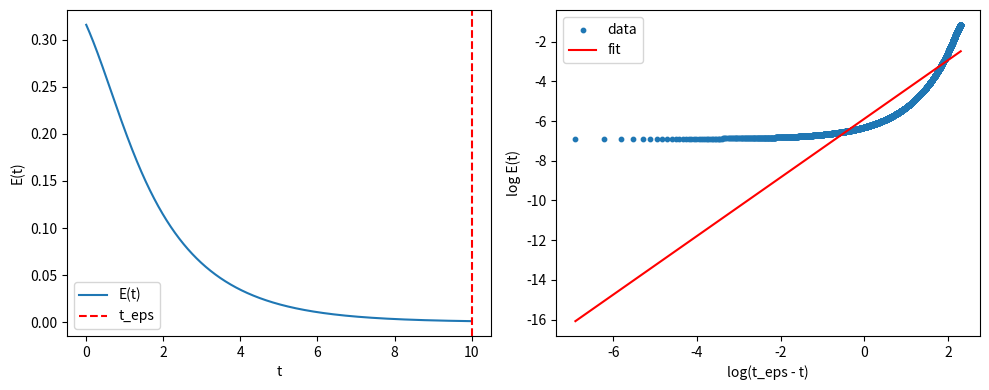

Python code for this plot:
import json, os
import numpy as np
import matplotlib
matplotlib.use('Agg')
import matplotlib.pyplot as plt

np.random.seed(42)

# 1D exponential model in the grokking regime.
# Use the statistical (thermodynamic-limit) training dynamics: expectations over P^\pm.
# L2 on the bias is set to zero so that the threshold can reach epsilon in finite time.
eps = 1.0
lam1 = 0.5
lam2 = 0.0
a = eps**2 + 2.0

dt = 0.001
T = 10.0
steps = int(T / dt)

ts = []
Es = []
ws = []
bs = []
zs = []

w = 0.0
b = 0.0
t_eps = None

for i in range(1, steps + 1):
    t = i * dt

    def deriv(ww, bb):
        if ww >= 0:
            dw = -a * ww - eps * bb + 1.0 - lam1
        else:
            dw = -a * ww - eps * bb + 1.0 + lam1
        db = -eps * ww - (1.0 + lam2) * bb
        return dw, db

    # RK4
    k1w, k1b = deriv(w, b)
    k2w, k2b = deriv(w + 0.5*dt*k1w, b + 0.5*dt*k1b)
    k3w, k3b = deriv(w + 0.5*dt*k2w, b + 0.5*dt*k2b)
    k4w, k4b = deriv(w + dt*k3w, b + dt*k3b)
    w += (dt/6.0)*(k1w + 2*k2w + 2*k3w + k4w)
    b += (dt/6.0)*(k1b + 2*k2b + 2*k3b + k4b)

    z = b + eps * w  # zero test error occurs when z = 0
    if w != 0:
        E = 0.5 * (1.0 - np.exp(-abs(z) / abs(w)))
    else:
        E = 0.5

    ts.append(t)
    ws.append(w)
    bs.append(b)
    zs.append(z)
    Es.append(E)

    if t_eps is None and len(zs) >= 2 and zs[-2] > 0 and z <= 0:
        # linear interpolation for the crossing time
        z_prev = zs[-2]
        t_prev = ts[-2]
        frac = z_prev / (z_prev - z)
        t_eps = t_prev + frac * (t - t_prev)
        break

ts = np.array(ts)
Es = np.array(Es)
zs = np.array(zs)

if t_eps is None:
    t_eps = float(ts[-1])

# Fit log E vs log(t_eps - t) for t < t_eps.
mask = (ts < t_eps) & (Es > 0) & ((t_eps - ts) > 1e-4)
if mask.sum() >= 5:
    delta = t_eps - ts[mask]
    log_delta = np.log(delta)
    log_E = np.log(Es[mask])
    slope, intercept = np.polyfit(log_delta, log_E, 1)
    nu = float(slope)
else:
    nu = float('nan')

# Positive control: exact linear power law E = A (t_eps - t)^1.
tc = np.linspace(0.0, 0.9, 200)
t_eps_c = 1.0
Ec = 2.0 * (t_eps_c - tc) ** 1.0
slope_c, _ = np.polyfit(np.log(t_eps_c - tc), np.log(Ec), 1)
control_pass = bool(abs(slope_c - 1.0) < 0.05)

if not control_pass:
    status = "inconclusive"
    notes = "Positive control failed; statistic is unreliable."
elif not np.isfinite(nu):
    status = "inconclusive"
    notes = "No usable fit points or finite transition time."
elif abs(nu - 1.0) <= 0.05:
    status = "supported"
    notes = "Fitted exponent is within 0.05 of 1.0."
else:
    status = "falsified"
    notes = "Fitted exponent differs from 1.0 by more than 0.05."

os.makedirs('results/c1', exist_ok=True)
fig, ax = plt.subplots(1, 2, figsize=(10, 4))
ax[0].plot(ts, Es, label='E(t)')
ax[0].axvline(t_eps, color='r', linestyle='--', label='t_eps')
ax[0].set_xlabel('t')
ax[0].set_ylabel('E(t)')
ax[0].legend()
ax[1].scatter(np.log(t_eps - ts[mask]), np.log(Es[mask]), s=10, label='data')
if mask.sum() >= 5:
    ax[1].plot(np.log(t_eps - ts[mask]), slope * np.log(t_eps - ts[mask]) + intercept, 'r', label='fit')
ax[1].set_xlabel('log(t_eps - t)')
ax[1].set_ylabel('log E(t)')
ax[1].legend()
fig.tight_layout()
fig.savefig('results/c1/fig.png')
plt.close(fig)

summary = {
    "claim_id": "C1",
    "status": status,
    "metrics": {
        "nu": nu,
        "t_eps": float(t_eps),
        "control_slope": float(slope_c),
        "control_pass": control_pass,
        "n_fit_points": int(mask.sum()),
        "lambda1": float(lam1),
        "lambda2": float(lam2),
        "epsilon": float(eps)
    },
    "notes": notes
}
print("SUMMARY_JSON=" + json.dumps(summary, default=str))
